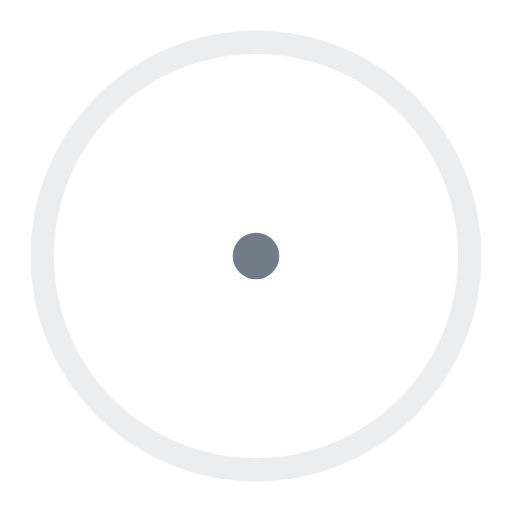
t = 0.00 s
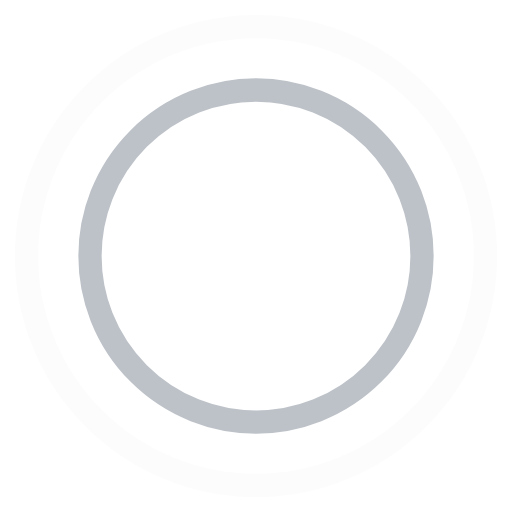
t = 0.45 s
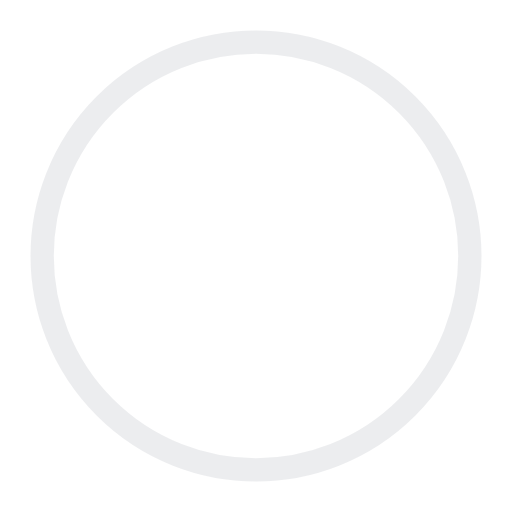
t = 0.90 s
t = 1.35 s: frame unchanged from t = 0.45 s, image omitted

The animated SVG that drew these frames (rendered in a browser with its animation timeline set to each time). Animation: 4 SMIL elements (animate=4); one cycle of 1.80 s, repeats indefinitely.

<svg width="44" height="44" viewBox="0 0 44 44"
    xmlns="http://www.w3.org/2000/svg" stroke="rgba(113, 124, 137, 1)">
    <g fill="none" fill-rule="evenodd" stroke-width="2">
        <circle cx="22" cy="22" r="1">
            <animate attributeName="r" begin="0s" dur="1.8s" values="1; 20" calcMode="spline" keyTimes="0; 1" keySplines="0.165, 0.84, 0.44, 1" repeatCount="indefinite" />
            <animate attributeName="stroke-opacity" begin="0s" dur="1.8s" values="1; 0" calcMode="spline" keyTimes="0; 1" keySplines="0.3, 0.61, 0.355, 1" repeatCount="indefinite" />
        </circle>
        <circle cx="22" cy="22" r="1">
            <animate attributeName="r" begin="-0.9s" dur="1.8s" values="1; 20" calcMode="spline" keyTimes="0; 1" keySplines="0.165, 0.84, 0.44, 1" repeatCount="indefinite" />
            <animate attributeName="stroke-opacity" begin="-0.9s" dur="1.8s" values="1; 0" calcMode="spline" keyTimes="0; 1" keySplines="0.3, 0.61, 0.355, 1" repeatCount="indefinite" />
        </circle>
    </g>
</svg>